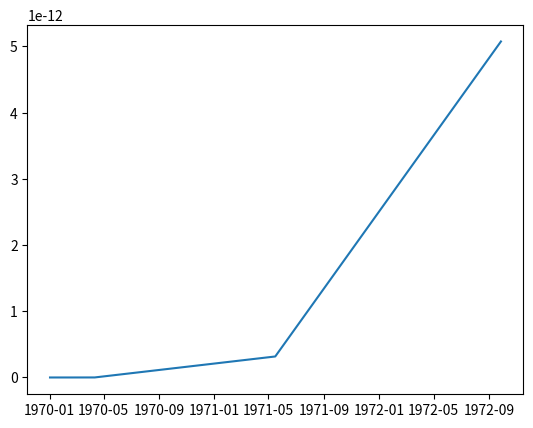

Generate this figure with matplotlib:
import numpy as np
import matplotlib.pyplot as plt


'''
To Do       -   Add graphing for a range of energies for each neutrino cs reaction
'''


'''
Variables and Constants
'''
# Variables
delta_m_sq = 'Mass difference squared between two flavour states'
delta_m_e_mu_sq = 7.53e-5      # eV**2
delta_m_tau_mu_sq = 2.44e-3    # eV**2  # can be +ve or -ve
delta_m_tau_e_sq = 2.44e-3     # eV**2  # can be +ve or -ve
delta_m_mu_e_sq = delta_m_e_mu_sq      # eV**2
delta_m_mu_tau_sq = delta_m_tau_mu_sq    # can be +ve or -ve
delta_m_e_tau_sq = delta_m_tau_e_sq     # eV**2

sin_sq_theta_e_tau = 0.093
sin_sq_theta_e_mu = 0.846
sin_sq_theta_mu_tau = 0.92      # actually > 0.92 but it varies on atmospheric values
sin_sq_theta_mu_e = sin_sq_theta_e_mu
sin_sq_theta_tau_e = sin_sq_theta_e_tau
sin_sq_theta_tau_mu = sin_sq_theta_mu_tau


m_out = 10       # reactant mass out (electrons, muons etc)
m_in = 1000        # reactant mass in (electrons, muons etc)
E_v = 100     # Neutrino energy
L = 10       # distance oscillating (for oscillation)
E = E_v     # Neutrino beam energy
d = 10       # distance travelled (for decoherence)

G_f = 1.1663787e-5         # GeV-2
sin_sq_theta_w = 0.22290        # Weinberg angle
m_e = 0.511 * 1e-3     # GeV c-2
m_u = 105 * 1e-3       # GeV c-2
sigma_naught = 1.72e-45         # m**2 / GeV


mom_v = 0
# mom_e = m_e + v_e
# mom_u = m_u + v_u
mom_e = np.sqrt((sigma_naught * np.pi) / G_f**2)
mom_u = mom_e * (m_u / m_e)      # assume similar velocities

kinematic_e = (mom_v + mom_e)**2
kinematic_u = (mom_v + mom_u)**2

kinematic_e = m_e**2 + 2*m_e*E_v
kinematic_u = m_u**2 + 2*m_u*E_v

sigma_naught_e = (G_f**2 * kinematic_e) / np.pi
sigma_naught_u = (G_f**2 * kinematic_u) / np.pi


'''
Oscillation Probabilities   -   p_oscill = (np.sin(2 * theta))**2 * (np.sin((delta_m_sq * L) / (4 * E)))**2
'''


class Oscillations:
    def __init__(self, distance):
        p_e_mu_list = []
        p_e_tau_list = []
        p_e_e_list = []

        p_mu_e_list = []
        p_mu_tau_list = []
        p_mu_mu_list = []

        p_tau_e_list = []
        p_tau_mu_list = []
        p_tau_tau_list = []

        max = 1000      # Number of points
        E = 4      # GeV
        L = distance    # Km
        x_range = np.linspace(0, L / E, max)
        theta_range = np.linspace(0, 2 * np.pi, max)
        n = 0
        for x in x_range:
            n += 1
            print("Calculated Probability {} of {}".format(n, max))
            p_e_mu_list.append(Oscillations.prob(self, flavours='e_mu', x=x))
            p_e_tau_list.append(Oscillations.prob(self, flavours='e_tau', x=x))
            p_e_e_list.append(
                (1 - (Oscillations.prob(self, flavours='e_mu', x=x)) * (1 - Oscillations.prob(self, flavours='e_tau', x=x))))

            p_mu_e_list.append(Oscillations.prob(self, flavours='mu_e', x=x))
            p_mu_tau_list.append(Oscillations.prob(self, flavours='mu_tau', x=x))
            p_mu_mu_list.append(
                (1 - Oscillations.prob(self, flavours='mu_e', x=x)) * (1 - Oscillations.prob(self, flavours='mu_tau', x=x)))

            p_tau_e_list.append(Oscillations.prob(self, flavours='tau_e', x=x))
            p_tau_mu_list.append(Oscillations.prob(self, flavours='tau_mu', x=x))
            p_tau_tau_list.append(
                (1 - (Oscillations.prob(self, flavours='tau_e', x=x)) * (1 - Oscillations.prob(self, flavours='tau_mu', x=x))))

        prob_e = [p_e_e_list, p_e_mu_list, p_e_tau_list]
        prob_mu = [p_mu_mu_list, p_mu_e_list, p_mu_tau_list]
        prob_tau = [p_tau_tau_list, p_tau_e_list, p_tau_mu_list]

        prob_neut = [prob_e, prob_mu, prob_tau]

        fig, axs = plt.subplots(3)
        fig.suptitle('Neutrino Oscillations')
        n = 0
        for initial in prob_neut:
            if n == 0:
                for p in initial:
                    axs[n].plot(x_range, p)
                    axs[n].legend(['e to e', 'e to mu', 'e to tau'], loc=1)
            if n == 1:
                for p in initial:
                    axs[n].plot(x_range, p)
                    axs[n].legend(['mu to mu', 'mu to e', 'mu to tau'], loc=1)
            if n == 2:
                for p in initial:
                    axs[n].plot(x_range, p)
                    axs[n].legend(['tau to tau', 'tau to e', 'tau to mu'], loc=1)
            n += 1

    def prob(self, flavours, x):
        if flavours == 'e_mu':
            prob = sin_sq_theta_e_mu * np.square(np.sin(1.27 * delta_m_e_mu_sq * x / 4))
        elif flavours == 'e_tau':
            prob = sin_sq_theta_e_tau * np.square(np.sin(1.27 * delta_m_e_tau_sq * x / 4))
        elif flavours == 'mu_e':
            prob = sin_sq_theta_e_mu * np.square(np.sin(1.27 * delta_m_mu_e_sq * x / 4))
        elif flavours == 'mu_tau':
            prob = sin_sq_theta_mu_tau * np.square(np.sin(1.27 * delta_m_mu_tau_sq * x / 4))
        elif flavours == 'tau_e':
            prob = sin_sq_theta_tau_e * np.square(np.sin(1.27 * delta_m_tau_e_sq * x / 4))
        elif flavours == 'tau_mu':
            prob = sin_sq_theta_tau_mu * np.square(np.sin(1.27 * delta_m_tau_mu_sq * x / 4))
        return prob


'''
Cross Sections
'''


class CrossSections:
    def __init__(self, energy, lepton):
        E_v = energy
        sigma_naught = 1.72e-45

        s_e = sigma_naught * np.pi / G_f**2
        s_u = s_e * (m_u / m_e)

        sigma_naught_e = (2 * m_e * G_f**2 * E_v) / np.pi
        sigma_naught_u = (2 * m_u * G_f**2 * E_v) / np.pi

        print("HERE ", sigma_naught_e, sigma_naught_u)
        if lepton == 'e':
            sigma_naught = sigma_naught_e
            self.cs_without_ms = {'e_e': [], 'E_E': [], 'E_U': [], 'u_e': [], 'u_u': [], 'U_U': []}
            self.cs_with_ms = {'e_e': [], 'E_E': [], 'E_U': [], 'u_e': [], 'u_u': [], 'U_U': []}
        
        elif lepton == 'u':
            sigma_naught = sigma_naught_u
            self.cs_without_ms = {'e_e': [], 'E_E': [], 'U_E': [], 'e_u': [], 'u_u': [], 'U_U': []}
            self.cs_with_ms = {'e_e': [], 'E_E': [], 'U_E': [], 'e_u': [], 'u_u': [], 'U_U': []}
        
        for flavour in self.cs_without_ms.keys():
            cs = CrossSections.neutrino_and_electron(self, flavour=flavour) * energy * sigma_naught
            self.cs_without_ms[flavour].append(cs)
            self.cs_with_ms[flavour].append(
                cs * energy * sigma_naught * 
                CrossSections.mass_suppression(
                    self, flavour, energy=energy, reaction_lepton=lepton
                )
            )
        print("CS without mass suppression, \n", self.cs_without_ms)
        print("CS with mass suppression, \n", self.cs_with_ms)

    def neutrino_and_electron(self, flavour):
        if flavour == 'e_e':
            cs = 0.25 + sin_sq_theta_w + (4 / 3) * np.square(sin_sq_theta_w)
        elif flavour == 'E_E':
            cs = (1 / 12) + 1 / 3 * (sin_sq_theta_w + 4 / 3 * np.square(sin_sq_theta_w))
        elif flavour == 'E_U' or flavour == 'U_E':
            cs = 1 / 3
        elif flavour == 'u_e' or flavour == 'e_u':
            cs = 1
        elif flavour == 'u_u':
            cs = 1 / 4 - sin_sq_theta_w + 4 / 3 * np.square(sin_sq_theta_w)
        elif flavour == 'U_U':
            cs = 1 / 12 - 1 / 3 * sin_sq_theta_w + 4 / 3 * np.square(sin_sq_theta_w)
        return cs

    def mass_suppression(self, flavour, energy, reaction_lepton='e'):
        m_E = m_e
        m_U = m_u
        if reaction_lepton == 'e':
            m_in = m_e
        elif reaction_lepton == 'u':
            m_in = m_u

        if flavour == 'e_e':
            zeta = 1 - ((m_e ** 2) / (m_in ** 2 + 2 * m_in * energy))
        elif flavour == 'E_E':
            zeta = 1 - ((m_e ** 2) / (m_in ** 2 + 2 * m_in * energy))
        elif flavour == 'E_U':
            zeta = 1 - ((m_u ** 2) / (m_in ** 2 + 2 * m_in * energy))
        elif flavour == 'u_e':
            zeta = 1 - ((m_u ** 2) / (m_in ** 2 + 2 * m_in * energy))
        elif flavour == 'u_u':
            zeta = 1 - ((m_e ** 2) / (m_in ** 2 + 2 * m_in * energy))
        elif flavour == 'U_U':
            zeta = 1 - ((m_e ** 2) / (m_in ** 2 + 2 * m_in * energy))
        # neutrino-muon specific reactions
        elif flavour == 'U_E':
            zeta = 1 - ((m_e ** 2) / (m_in ** 2 + 2 * m_in * energy))
        elif flavour == 'e_u':
            zeta = 1 - ((m_e ** 2) / (m_in ** 2 + 2 * m_in * energy))
        return zeta




def combine_cs(e_class, u_class):
    all_cs = {'e_e': [], 'e_u': [], 'u_u': [], 'u_e': [], 'E_E': [], 'E_U': [], 'U_U': [], 'U_E': []}
    
    for all_reaction in all_cs.keys():
        for e_reaction, e_value in e_class.cs_without_ms.items():
            if e_reaction == all_reaction:
                all_cs[all_reaction].append(e_value[0])
        for u_reaction, u_value in u_class.cs_without_ms.items():
            if u_reaction == all_reaction:
                all_cs[all_reaction].append(u_value[0])

    for all_reaction, all_values in all_cs.items():
        if len(all_values) > 1:
            all_cs[all_reaction] = [(all_values[0] + all_values[1]) / 2]

    return all_cs

    print("COMBINED CS: \n", all_cs)


def gate_cs(all_cs):
    # creates our final dict with the probabilities for all gate interactions
    single_reactions = ['e_e', 'e_u', 'u_u', 'u_e']
    single_reactions_anti = ['E_E', 'E_U', 'U_U', 'U_E']
    whole_reaction = []
    for first_reaction in single_reactions:
        for second_reaction in single_reactions:
            whole_reaction.append(first_reaction[0] + second_reaction[0] + '_' + first_reaction[2] + second_reaction[2])
    for first_reaction in single_reactions_anti:
        for second_reaction in single_reactions_anti:
            whole_reaction.append(first_reaction[0] + second_reaction[0] + '_' + first_reaction[2] + second_reaction[2])
    gate_reactions = {whole_keys: [] for whole_keys in whole_reaction}

    
    # reaction 1 is reaction_combined[0] + '_' + reaction_combined[3]
    # reaction 2 in reaction_combined[1] + '_' + reaction_combined[4]
    for reaction_combined in gate_reactions.keys():
        first_reaction = reaction_combined[0] + '_' + reaction_combined[3]
        second_reaction = reaction_combined[1] + '_' + reaction_combined[4]
        gate_reactions[reaction_combined] = all_cs[first_reaction][0] * all_cs[second_reaction][0]

    for key, value in gate_reactions.items():
        print(f"{key}: {value}")
    return gate_reactions


'''
Wave Functions (for plotting)
'''


class WaveFunctions:
    def __init__(self, accuracy):
        phi = np.linspace(0, np.pi, accuracy)
        theta = np.linspace(0, 2 * np.pi, 20)
        prob_at_detector = {'e_e': [], 'e_mu': [], 'e_tau': [],
                            'mu_mu': [], 'mu_e': [], 'mu_tau': [],
                            'tau_tau': [], 'tau_e': [], 'tau_mu': []}
        flavour_list = ['e_e', 'e_mu', 'e_tau', 'mu_mu', 'mu_e', 'mu_tau', 'tau_tau', 'tau_e', 'tau_mu']
        detector_1 = {'e_e': [], 'e_mu': [], 'e_tau': [],
                      'mu_mu': [], 'mu_e': [], 'mu_tau': [],
                      'tau_tau': [], 'tau_e': [], 'tau_mu': []}
        detector_2 = {'e_e': [], 'e_mu': [], 'e_tau': [],
                      'mu_mu': [], 'mu_e': [], 'mu_tau': [],
                      'tau_tau': [], 'tau_e': [], 'tau_mu': []}

        for flavour_change in flavour_list:
            for phi_value in phi:
                prob_at_detector[flavour_change].append(WaveFunctions.prob(self, flavour=flavour_change, phi=phi_value))

            for tuple in prob_at_detector[flavour_change]:
                detector_1[flavour_change].append(tuple[0])
                detector_2[flavour_change].append(tuple[0])

        fig1 = plt.figure()
        fig2 = plt.figure()
        ax1 = fig1.add_subplot(111)
        ax2 = fig2.add_subplot(111)
        ax1.title.set_text('Detector 1 Probabilities')
        ax2.title.set_text('Detector 2 Probabilities')

        ax1.set_xticks(ticks=np.linspace(start=0, stop=2 * np.pi, num=int(accuracy)))
        ax1.set_yticks(ticks=np.linspace(0, 1, num=5))
        ax2.set_xticks(ticks=np.linspace(start=0, stop=2 * np.pi, num=int(accuracy)))
        ax2.set_yticks(ticks=np.linspace(0, 1, num=5))


        for prob_list in detector_1.values():
            #print(prob_list)
            ax1.plot(phi, prob_list, '--', linewidth=1)

        for prob_list in detector_2.values():
            #print(prob_list)
            ax2.plot(phi, prob_list, '--', linewidth=1)

        ax1.legend(flavour_list, loc=1)
        ax2.legend(flavour_list, loc=1)

    def prob(self, flavour, phi):
        order_tau_d_same = 1
        order_tau_d_change = 1 / 3
        if flavour == 'e_e':
            prob_f1 = 1
            prob_f2 = 0
        elif flavour == 'e_mu':
            prob_f1 = 1 - (np.sqrt(sin_sq_theta_e_tau) / 2) * (1 - order_tau_d_change * np.cos(phi))
            prob_f2 = (np.sqrt(sin_sq_theta_e_tau) / 2) * (1 - order_tau_d_change * np.cos(phi))
        elif flavour == 'e_tau':
            prob_f1 = 1 - (np.sqrt(sin_sq_theta_e_tau) / 2) * (1 - order_tau_d_change * np.cos(phi))
            prob_f2 = (np.sqrt(sin_sq_theta_e_tau) / 2) * (1 - order_tau_d_change * np.cos(phi))
        if flavour == 'mu_mu':
            prob_f1 = 1
            prob_f2 = 0
        elif flavour == 'mu_e':
            prob_f1 = 1 - (np.sqrt(sin_sq_theta_e_mu) / 2) * (1 - order_tau_d_change * np.cos(phi))
            prob_f2 = (np.sqrt(sin_sq_theta_e_mu) / 2) * (1 - order_tau_d_change * np.cos(phi))
        elif flavour == 'mu_tau':
            prob_f1 = 1 - (np.sqrt(sin_sq_theta_mu_tau) / 2) * (1 - order_tau_d_change * np.cos(phi))
            prob_f2 = (np.sqrt(sin_sq_theta_mu_tau) / 2) * (1 - order_tau_d_change * np.cos(phi))
        if flavour == 'tau_tau':
            prob_f1 = 1
            prob_f2 = 0
        elif flavour == 'tau_e':
            prob_f1 = 1 - (np.sqrt(sin_sq_theta_tau_e) / 2) * (1 - order_tau_d_change * np.cos(phi))
            prob_f2 = (np.sqrt(sin_sq_theta_tau_e) / 2) * (1 - order_tau_d_change * np.cos(phi))
        elif flavour == 'tau_mu':
            prob_f1 = 1 - (np.sqrt(sin_sq_theta_tau_mu) / 2) * (1 - order_tau_d_change * np.cos(phi))
            prob_f2 = (np.sqrt(sin_sq_theta_tau_mu) / 2) * (1 - order_tau_d_change * np.cos(phi))
        return prob_f1, prob_f2


'''
Running
'''
# Oscillations(distance=1e6)    # Prints oscillation probabilities for flavours given the distance it travels

# WaveFunctions(accuracy=20)      # Currently Broken. Doesnt plot correctly # Accuracy is the number of points within the range

energy_list = [1, 5, 10, 50, 100, 500, 1000]       # in GeV
energy_reactions = {keys: [] for keys in energy_list}
for energy in energy_list:
    leptons = {'e': [], 'u': []}
    for lepton in leptons.keys():
        print(f'\n Cross Sections for Reactions with {lepton}:')
        leptons[lepton] = CrossSections(energy=energy, lepton=lepton)    # Energy in GeV

    all_cs = combine_cs(leptons['e'], leptons['u'])
    gate_reactions = gate_cs(all_cs)
    all_values = [values for values in gate_reactions.values()]
    print("Average Prob: ", np.average(all_values))
    energy_reactions[energy] = np.average(all_values)

plt.plot_date(energy_reactions.keys(), energy_reactions.values(), '-')
plt.show()



